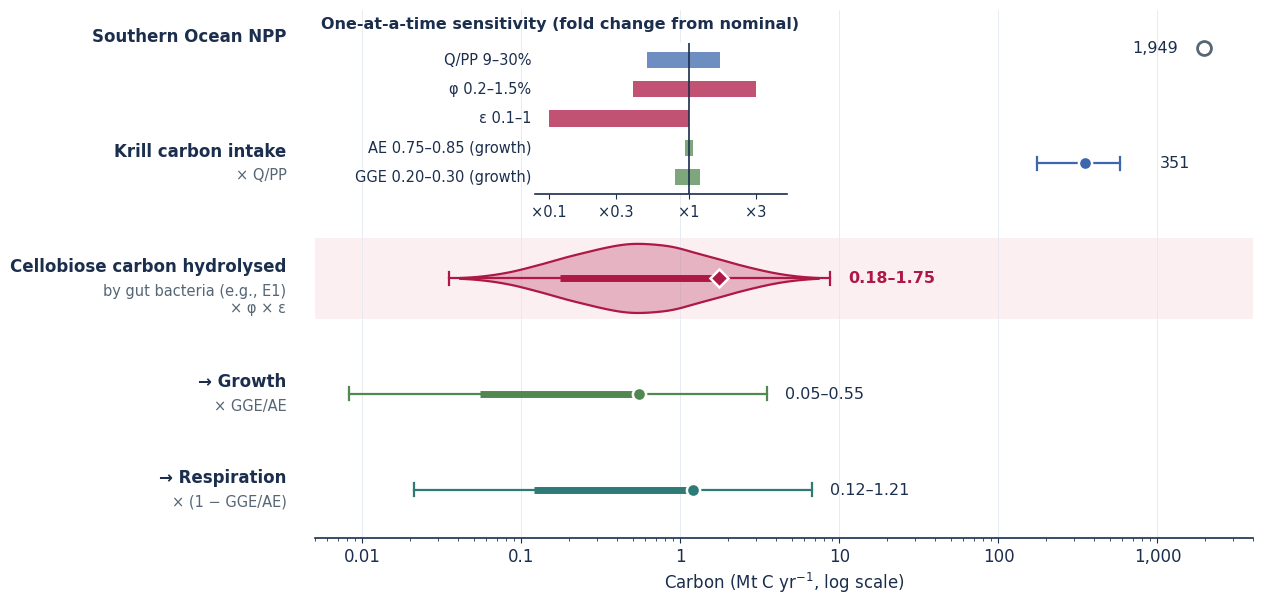

Python code for this plot:
#!/usr/bin/env python3
"""Fig. 5a - annual carbon flux of terminal beta-1,4-glucan processing (scenario violin + sensitivity).

Left: dot-and-range chart on a log axis, one row each for krill carbon intake,
cellobiose carbon hydrolysed by gut bacteria, and its partition into growth and
respiration. Scenario ensemble: Q/PP, phi and epsilon are drawn log-uniformly and
AE and GGE uniformly, independently, within the ranges of Supplementary Data 7
(fixed seed). The ensemble only visualises the range and is not a probability
distribution. Symbols are the nominal values (or the epsilon = 1 upper bound),
thick bars the epsilon = 0.1-1 range at nominal parameters, thin whiskers the
combined envelope of the ranges. Inset: one-at-a-time sensitivity as fold change
from the nominal value.

Usage: python Fig5a_violin_sensitivity.py [N_VIOLIN] [PALETTE]

The published panel uses the defaults, N_VIOLIN=1 (violin on the cellobiose-carbon
row only) and PALETTE=B_route (colours matched to panel b). The other options
are earlier drafts that were not used in the manuscript: N_VIOLIN=4 draws a
violin on every row; the palettes "gold", "A_orig" and "C_blue" are alternative
colour schemes.

Output (current directory): Fig5a_violin_sensitivity_{N_VIOLIN}violin[s]_{PALETTE}.{svg,pdf,png}
Canvas 12.6 x 6.6 in, Arial 12 pt, editable SVG text.
"""
import sys
N_VIOLIN = int(sys.argv[1]) if len(sys.argv) > 1 else 1
PAL = sys.argv[2] if len(sys.argv) > 2 else "B_route"
import matplotlib as mpl
import matplotlib.pyplot as plt

# text, muted text, grid, slate; colours sampled from panel b
DK = "#1B2E4D"; MUT = "#566675"; GRID = "#E3E8F0"; SLATE = "#566675"
# row colours: intake, cellobiose (fill, stroke), growth, respiration, band
PALETTES = {
    "gold":  ("#3D67AD", "#DEB053", "#936830", "#518851", "#566675", "#FBF3E1"),
    "A_orig": ("#486CA8", "#B03050", "#B03050", "#549054", "#486CA8", "#FBF1F4"),
    "B_route": ("#3D67AD", "#AE1844", "#AE1844", "#518851", "#2E7A76", "#FBEFF2"),
    "C_blue": ("#3D67AD", "#AE1844", "#AE1844", "#6691C3", "#9DB6D8", "#FBEFF2"),
}
C_IN, C_CB, C_CB_D, C_GR, C_RE, C_BAND = PALETTES[PAL]
mpl.rcParams.update({"font.family": ["Arial"], "font.size": 12,
                     "axes.linewidth": 1.2, "pdf.fonttype": 42, "svg.fonttype": "none",
                     "figure.facecolor": "white", "axes.facecolor": "white",
                     "text.color": DK, "axes.edgecolor": DK, "axes.labelcolor": DK,
                     "xtick.color": DK, "ytick.color": DK,
                     "mathtext.fontset": "custom", "mathtext.rm": "Arial", "mathtext.it": "Arial:italic", "mathtext.bf": "Arial:bold"})
FS_SUB, FS_VAL, FS_SMALL = 10.5, 11.5, 10

fig = plt.figure(figsize=(12.6, 6.6))

# ---- left: scenario-ensemble violins on a log axis ----
import numpy as np
rng = np.random.default_rng(20260929)
NS = 200_000
lu = lambda lo, hi: np.exp(rng.uniform(np.log(lo), np.log(hi), NS))
NPP = 1949.0
QPP, PHI, EPS = lu(0.09, 0.30), lu(0.002, 0.015), lu(0.1, 1.0)
AE, GGE = rng.uniform(0.75, 0.85, NS), rng.uniform(0.20, 0.30, NS)
K2 = GGE / AE
intake = NPP * QPP
hyd = intake * PHI * EPS
grow, resp = hyd * K2, hyd * (1 - K2)
nominal = {"intake": NPP * 0.18, "hyd": NPP * 0.18 * 0.005 * 1.0}
nominal["grow"], nominal["resp"] = nominal["hyd"] * 0.3125, nominal["hyd"] * 0.6875
env = {"intake": (NPP * 0.09, NPP * 0.30),
       "hyd": (NPP * 0.09 * 0.002 * 0.1, NPP * 0.30 * 0.015 * 1.0)}
env["grow"] = (env["hyd"][0] * 0.20 / 0.85, env["hyd"][1] * 0.30 / 0.75)
env["resp"] = (env["hyd"][0] * (1 - 0.30 / 0.75), env["hyd"][1] * (1 - 0.20 / 0.85))

ax = fig.add_axes([0.225, 0.15, 0.745, 0.80])
rows = [  # y, label, sub-label, samples, key, colour
    (4.0, "Krill carbon intake", "× Q/PP", intake, "intake", C_IN),
    (2.8, "Cellobiose carbon hydrolysed", "by gut bacteria (e.g., E1)\n× φ × ε", hyd, "hyd", C_CB),
    (1.6, "→ Growth", "× GGE/AE", grow, "grow", C_GR),
    (0.6, "→ Respiration", "× (1 − GGE/AE)", resp, "resp", C_RE),
]
ax.plot(NPP, 5.2, "o", ms=10, mfc="white", mec=SLATE, mew=2.0, zorder=3)
ax.text(NPP / 1.45, 5.2, "1,949", fontsize=FS_VAL, va="center", ha="right", color=DK)
ax.text(-0.03, 5.22, "Southern Ocean NPP", transform=ax.get_yaxis_transform(), ha="right", va="bottom", fontsize=12, fontweight="bold")
grid = np.linspace(np.log10(0.005), np.log10(4000), 800)
for y, lab, sub, s, key, col in rows:
    ls = np.log10(s)
    bw = 0.06
    hist, edges = np.histogram(ls, bins=400, range=(grid[0], grid[-1]), density=True)
    centers = 0.5 * (edges[1:] + edges[:-1])
    kern = np.exp(-0.5 * ((grid[:, None] - centers[None, :]) / bw) ** 2)
    dens = kern @ hist; dens /= dens.max()
    half = 0.36 * dens
    xs = 10 ** grid
    mask = dens > 0.01
    line = C_CB_D if key == "hyd" else col
    if N_VIOLIN == 4 or key == "hyd":
        ax.fill_between(xs[mask], y - half[mask], y + half[mask], color=col, alpha=(0.40 if PAL == "gold" else 0.28) if key == "hyd" else 0.28, lw=0, zorder=2)
        ax.plot(xs[mask], y + half[mask], color=line, lw=1.6, zorder=2); ax.plot(xs[mask], y - half[mask], color=line, lw=1.6, zorder=2)
    lo, hi = env[key]
    ax.plot([lo, hi], [y, y], color=line, lw=1.6, zorder=1)
    for c in (lo, hi): ax.plot([c, c], [y - 0.07, y + 0.07], color=line, lw=1.6)
    v = nominal[key]
    if key != "intake":          # thick bar: epsilon 0.1-1 at nominal phi; symbol: epsilon = 1
        ax.plot([v * 0.1, v], [y, y], color=line, lw=5.0, solid_capstyle="butt", zorder=3)
    ax.plot(v, y, "D" if key == "hyd" else "o", ms=9.5, mfc=col, mec=C_CB_D if (key == "hyd" and PAL == "gold") else "white", mew=1.8, zorder=4)
    tag = f"{v:,.0f}" if key == "intake" else f"{v * 0.1:.2f}–{v:.2f}"
    ax.text(max(hi, xs[mask].max()) * 1.3, y, tag, fontsize=FS_VAL, va="center", ha="left",
            color=C_CB_D if key == "hyd" else DK, fontweight="bold" if key == "hyd" else "normal")
    ax.text(-0.03, y + 0.03, lab, transform=ax.get_yaxis_transform(), ha="right", va="bottom", fontsize=12, fontweight="bold")
    ax.text(-0.03, y - 0.05, sub, transform=ax.get_yaxis_transform(), ha="right", va="top", fontsize=FS_SUB, color=MUT)
ax.axhspan(2.8 - 0.42, 2.8 + 0.42, color=C_BAND, zorder=0, lw=0)
ax.set_xscale("log"); ax.set_xlim(0.005, 4000); ax.set_ylim(0.1, 5.6); ax.set_yticks([])
for sp in ("top", "right", "left"): ax.spines[sp].set_visible(False)
for d in (0.01, 0.1, 1, 10, 100, 1000): ax.axvline(d, color=GRID, lw=0.6, zorder=0)
ax.set_xticks([0.01, 0.1, 1, 10, 100, 1000]); ax.set_xticklabels(["0.01", "0.1", "1", "10", "100", "1,000"])
ax.set_xlabel("Carbon (Mt C yr$^{-1}$, log scale)", fontsize=12)

# ---- inset: one-at-a-time sensitivity (fold change from the nominal value) ----
ins = fig.add_axes([0.40, 0.67, 0.20, 0.23])
sens = [  # label, low fold, high fold, colour, affected row
    ("Q/PP 9–30%", 0.5, 30 / 18, C_IN),
    ("φ 0.2–1.5%", 0.4, 3.0, C_CB),
    ("ε 0.1–1", 0.1, 1.0, C_CB),
    ("AE 0.75–0.85 (growth)", (0.25 / 0.85) / 0.3125, (0.25 / 0.75) / 0.3125, C_GR),
    ("GGE 0.20–0.30 (growth)", 0.8, 1.2, C_GR),
]
for i, (lab, lo, hi, col) in enumerate(sens[::-1]):
    ins.barh(i, hi - lo, left=lo, height=0.55, color=col, alpha=0.85 if PAL == "gold" else 0.75, lw=1.0 if (col == C_CB and PAL == "gold") else 0, edgecolor=C_CB_D if (col == C_CB and PAL == "gold") else "none")
    ins.text(0.075, i, lab, ha="right", va="center", fontsize=10.5)
ins.axvline(1, color=DK, lw=1.2)
ins.set_xscale("log"); ins.set_xlim(0.08, 5); ins.set_ylim(-0.6, len(sens) - 0.4)
ins.set_yticks([]); ins.set_xticks([0.1, 0.3, 1, 3]); ins.set_xticklabels(["×0.1", "×0.3", "×1", "×3"], fontsize=10.5)
ins.xaxis.set_minor_locator(mpl.ticker.NullLocator())
for sp in ("top", "right", "left"): ins.spines[sp].set_visible(False)
ins.set_title("One-at-a-time sensitivity (fold change from nominal)", fontsize=11.5, fontweight="bold",
              loc="left", x=-0.85, y=1.04)


for ext in ("svg", "pdf", "png"):
    fig.savefig(f"Fig5a_violin_sensitivity_{N_VIOLIN}violin{'s' if N_VIOLIN > 1 else ''}_{PAL}.{ext}", dpi=300 if ext == "png" else None)
print("written: Fig5a_violin_sensitivity_*.{svg,pdf,png}")
